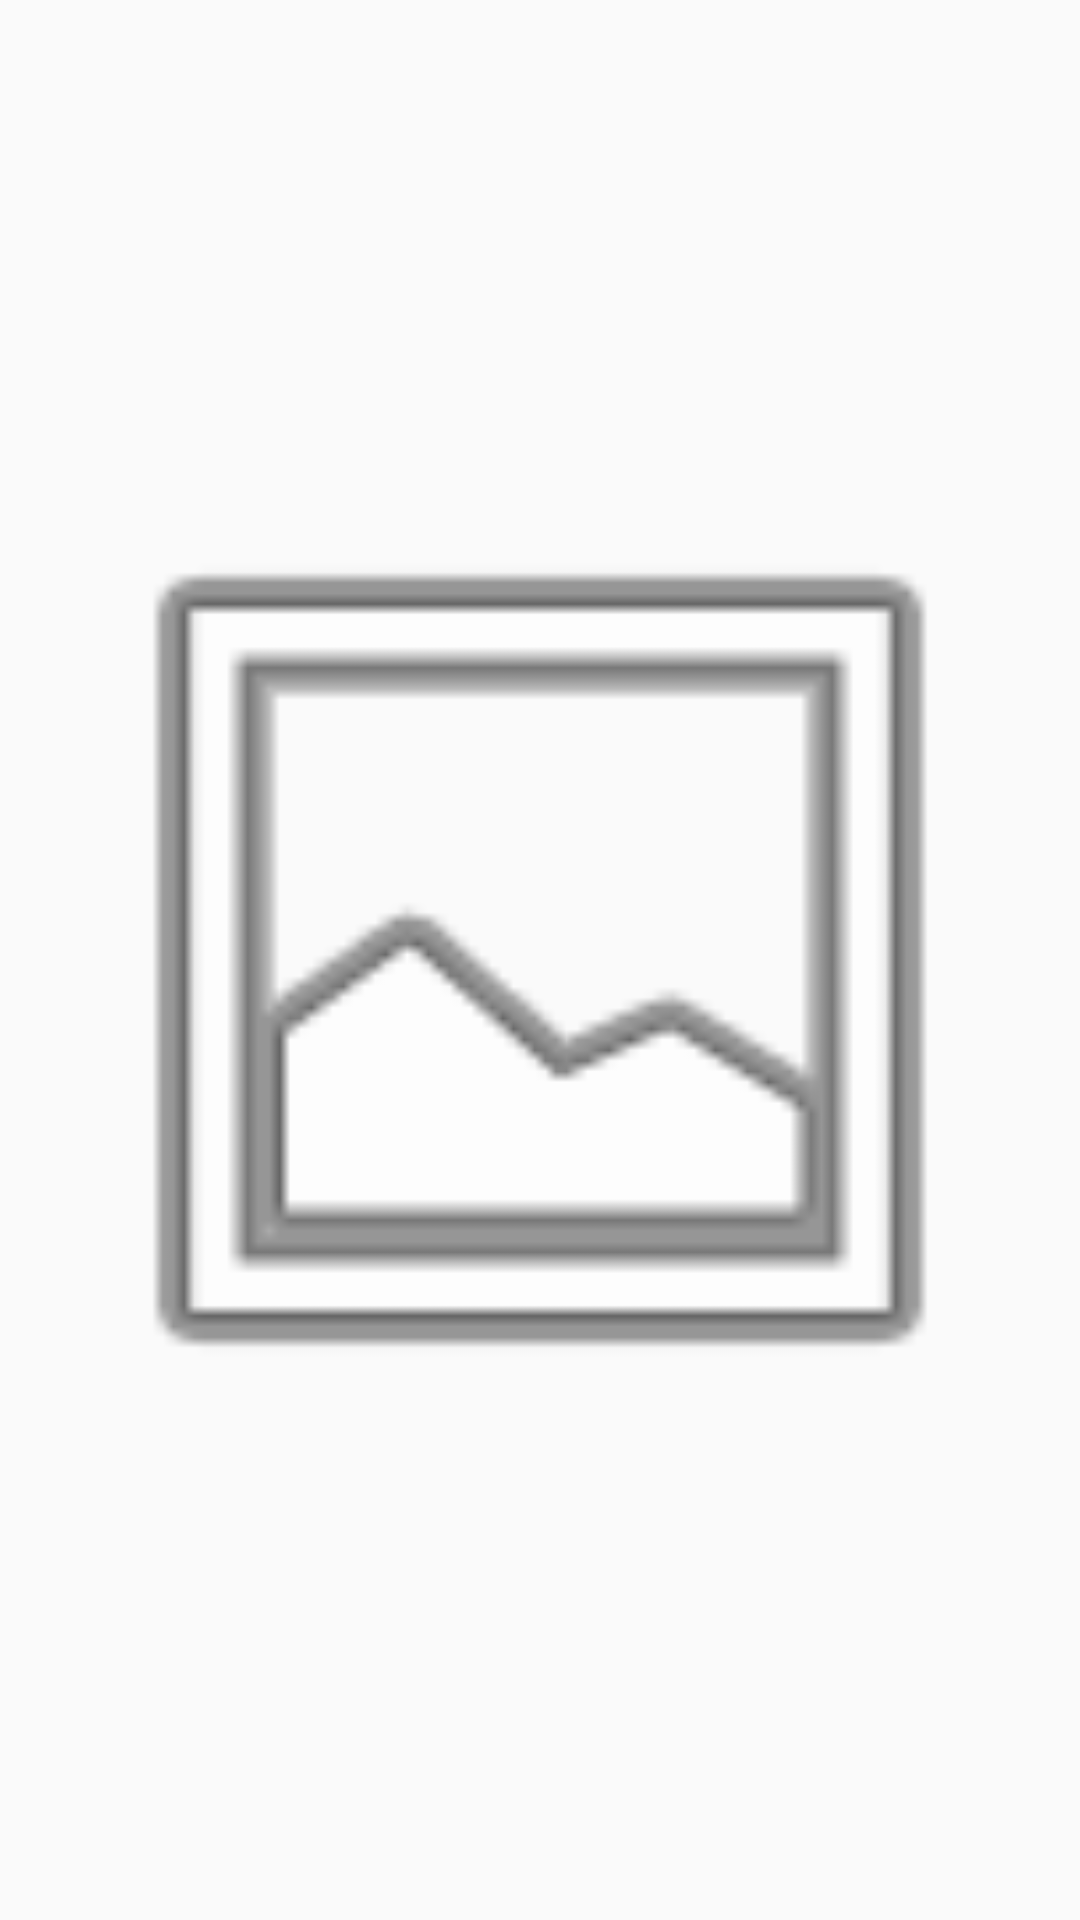

Here is an Android app screen rendered from its layout file. Give the layout XML and the strings, colors and styles it references.
<!-- AndroidManifest.xml: application theme AppTheme -->
<!-- res/layout/scrollable_grid_elements.xml -->
<?xml version="1.0" encoding="utf-8"?>
<LinearLayout xmlns:android="http://schemas.android.com/apk/res/android"
    android:layout_width="150dp"
    android:layout_height="150dp">

  <ImageView
      android:id="@+id/Img"
      android:layout_width="match_parent"
      android:layout_height="match_parent"
      android:layout_marginLeft="10dp"
      android:layout_marginRight="10dp"
      android:src="@android:drawable/ic_menu_gallery" />
</LinearLayout>
<!-- resources referenced by this layout -->
<resources>
  <style name="AppTheme" parent="Theme.AppCompat.Light.DarkActionBar">
          
          <item name="colorPrimary">@color/colorPrimaryDark</item>
          <item name="colorPrimaryDark">@color/colorPrimaryDark</item>
          <item name="colorAccent">@color/colorAccent</item>
          <item name="popupMenuStyle">@style/CustomStyle</item>
      </style>
  <color name="colorPrimaryDark">#c441f4</color>
  <color name="colorAccent">#FF4081</color>
  <style name="CustomStyle" parent="Theme.AppCompat.Light.DarkActionBar">
          <item name="android:popupBackground">@color/white</item>
          <item name="android:dropDownHorizontalOffset">-160dp</item>
      </style>
  <color name="white">#ffffff</color>
</resources>
